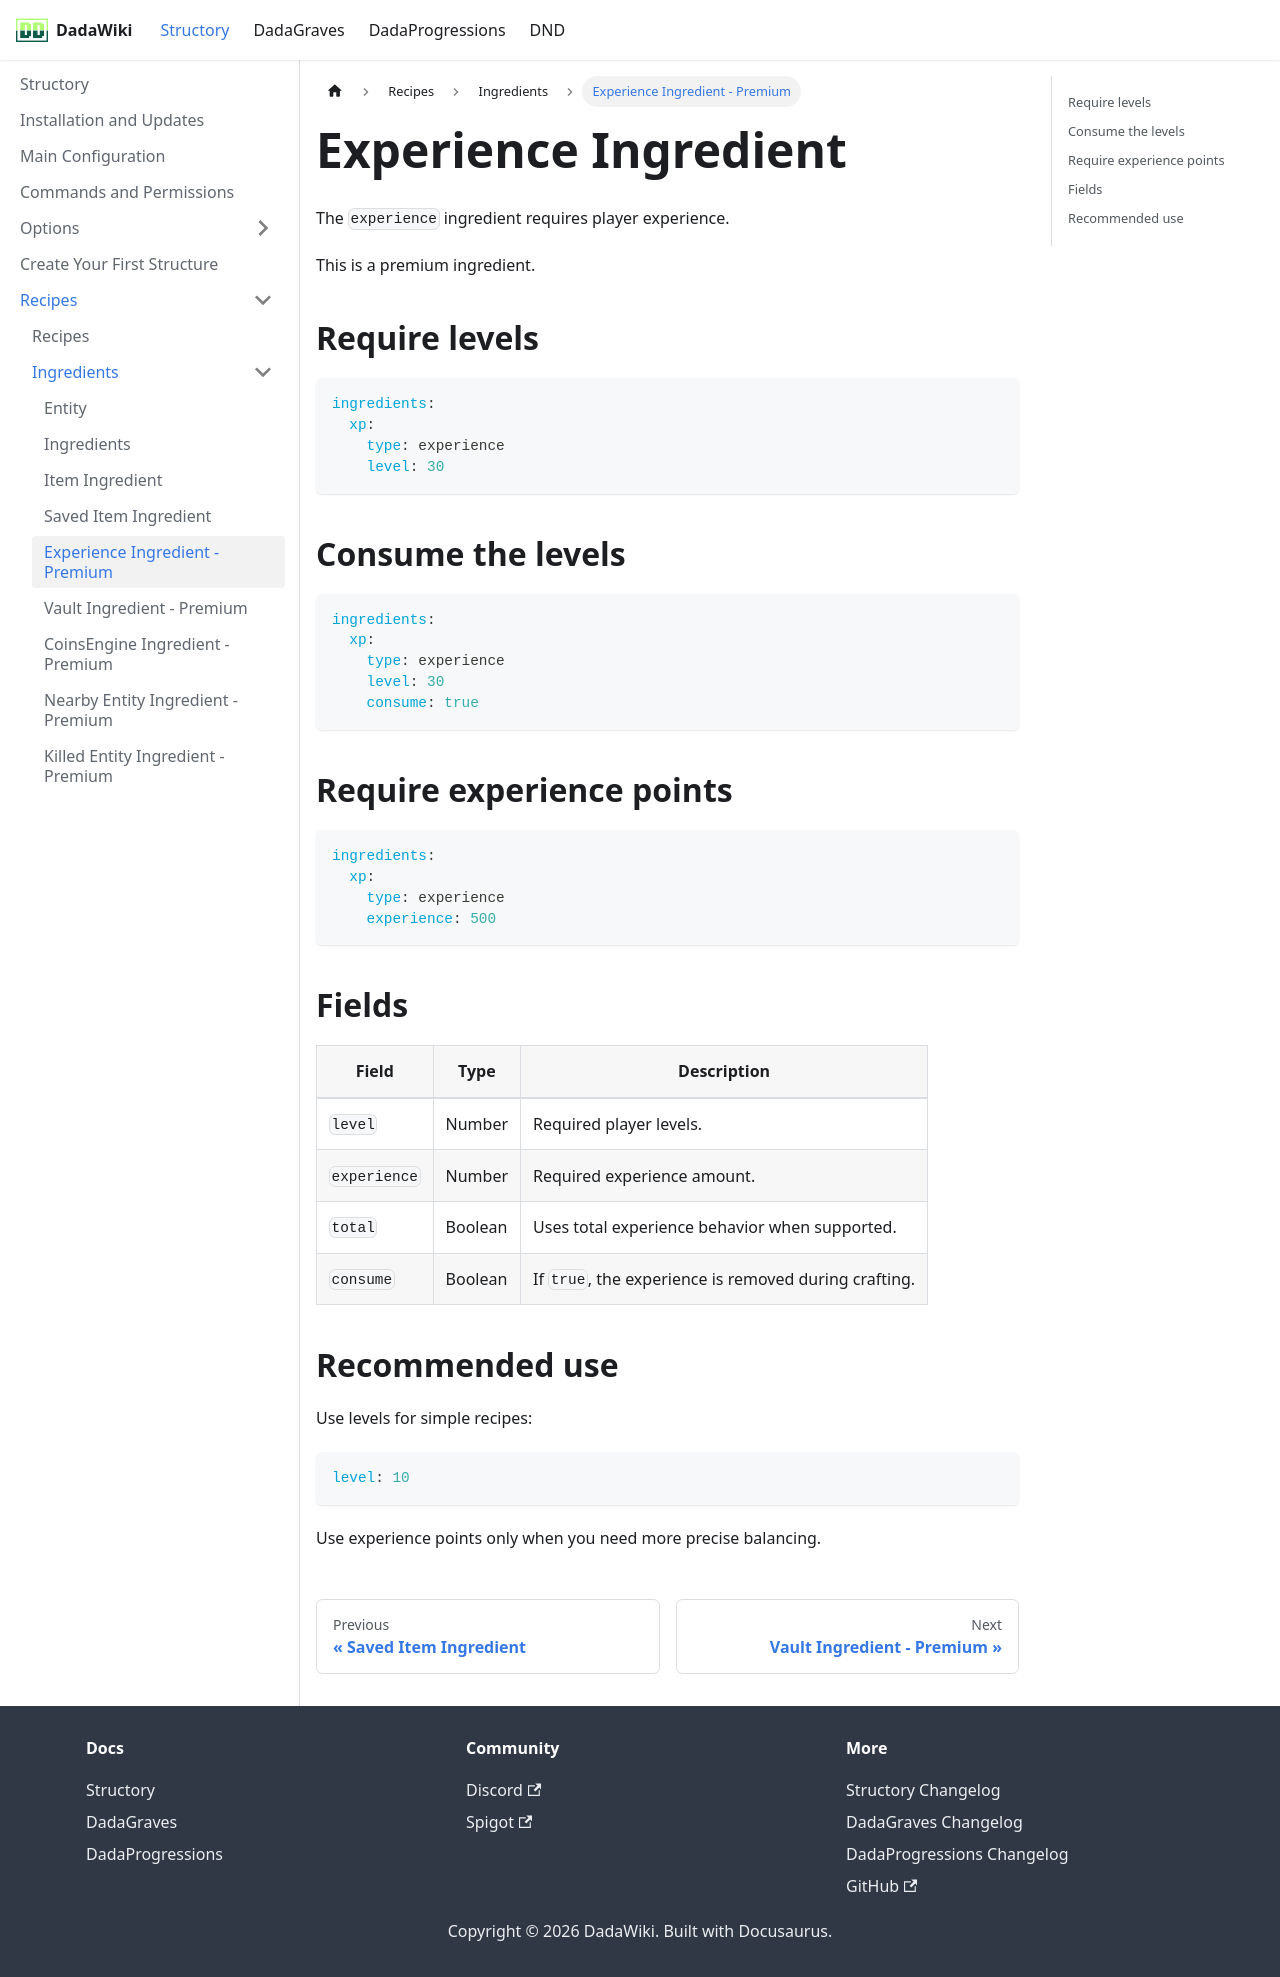

repository: andreadada/dadadocu · page: docs/structory/recipe/ingredients/experienceingredient/index.html · generator: docusaurus

---
sidebar_position: 4
title: Experience Ingredient - Premium
---

# Experience Ingredient

The `experience` ingredient requires player experience.

This is a premium ingredient.

## Require levels

```yaml
ingredients:
  xp:
    type: experience
    level: 30
```

## Consume the levels

```yaml
ingredients:
  xp:
    type: experience
    level: 30
    consume: true
```

## Require experience points

```yaml
ingredients:
  xp:
    type: experience
    experience: 500
```

## Fields

| Field | Type | Description |
|---|---|---|
| `level` | Number | Required player levels. |
| `experience` | Number | Required experience amount. |
| `total` | Boolean | Uses total experience behavior when supported. |
| `consume` | Boolean | If `true`, the experience is removed during crafting. |

## Recommended use

Use levels for simple recipes:

```yaml
level: 10
```

Use experience points only when you need more precise balancing.
